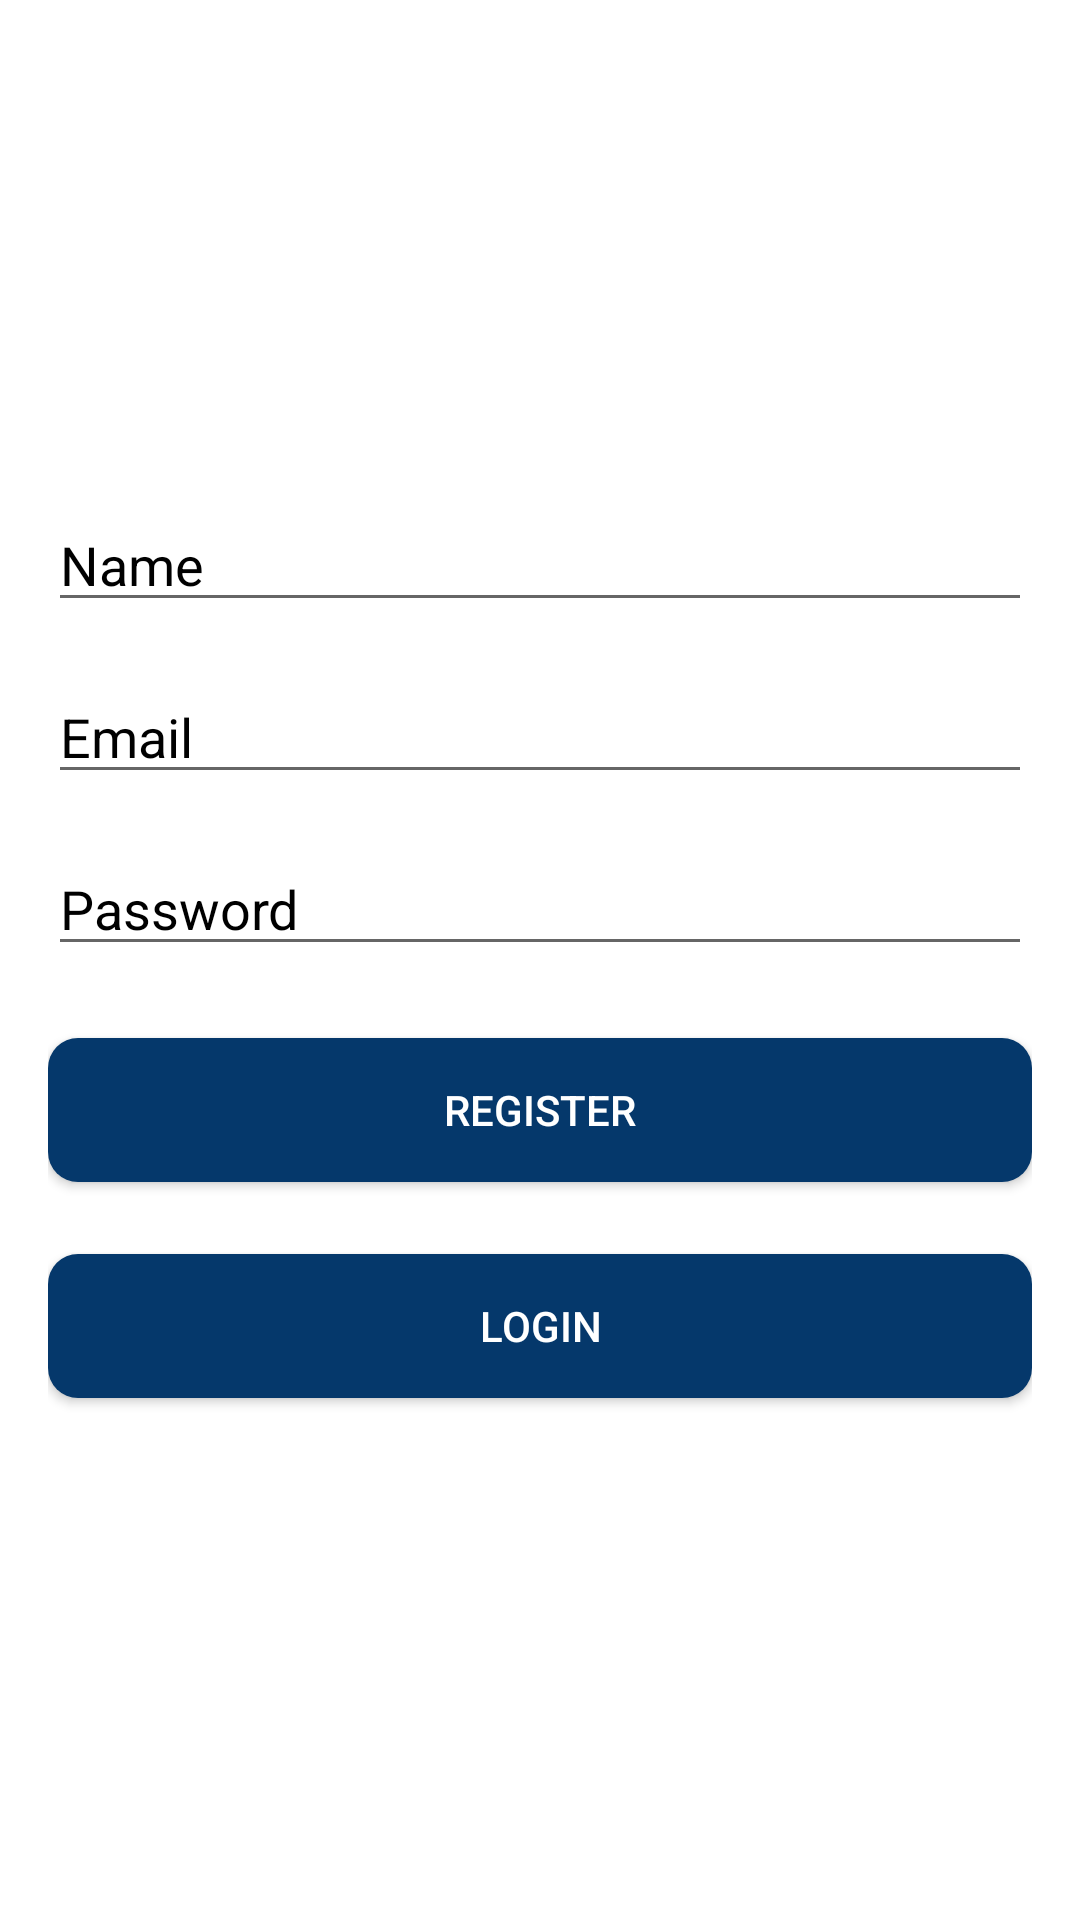

Produce the Android XML layout that renders to this screen, including the resource entries it uses.
<!-- AndroidManifest.xml: application theme Theme.MyFitnessPal -->
<!-- res/layout/activity_registration.xml -->
<?xml version="1.0" encoding="utf-8"?>
<RelativeLayout xmlns:android="http://schemas.android.com/apk/res/android"
    xmlns:app="http://schemas.android.com/apk/res-auto"
    xmlns:tools="http://schemas.android.com/tools"
    android:layout_width="match_parent"
    android:layout_height="match_parent"
    android:padding="16dp"
    android:background="@color/white"
    tools:context=".RegistrationActivity">

    <EditText
        android:id="@+id/editTextName"
        android:layout_width="match_parent"
        android:layout_height="wrap_content"
        android:layout_marginTop="150dp"
        android:hint="Name"
        android:inputType="text"
        android:textColor="@color/black"
        android:textColorHint="@color/black"
        tools:ignore="TouchTargetSizeCheck" />

    <EditText
        android:id="@+id/editTextEmail"
        android:layout_width="match_parent"
        android:layout_height="wrap_content"
        android:layout_below="@id/editTextName"
        android:layout_marginTop="16dp"
        android:hint="Email"
        android:textColor="@color/black"
        android:textColorHint="@color/black"
        android:inputType="textEmailAddress"
        tools:ignore="TouchTargetSizeCheck" />

    <EditText
        android:id="@+id/editTextPassword"
        android:layout_width="match_parent"
        android:layout_height="wrap_content"
        android:layout_below="@id/editTextEmail"
        android:layout_marginTop="16dp"
        android:hint="Password"
        android:textColor="@color/black"
        android:textColorHint="@color/black"
        android:inputType="textPassword"
        tools:ignore="TouchTargetSizeCheck" />

    <android.widget.Button
        android:id="@+id/buttonRegister"
        android:layout_width="match_parent"
        android:layout_height="wrap_content"
        android:layout_below="@id/editTextPassword"
        android:layout_marginTop="24dp"
        android:background="@drawable/buttonbackground"
        android:text="Register"
        android:textColor="@color/white"/>
    <android.widget.Button
        android:id="@+id/buttonlogin"
        android:layout_width="match_parent"
        android:layout_height="wrap_content"
        android:layout_below="@id/buttonRegister"
        android:layout_marginTop="24dp"
        android:background="@drawable/buttonbackground"
        android:text="Login"
        android:textColor="@color/white"/>
</RelativeLayout>
<!-- resources referenced by this layout -->
<resources>
  <color name="black">#FF000000</color>
  <color name="white">#FFFFFFFF</color>
  <!-- drawable buttonbackground (drawable) -->
  <?xml version="1.0" encoding="utf-8"?>
  <shape xmlns:android="http://schemas.android.com/apk/res/android"
      android:shape="rectangle"
      >
  
      <solid android:color="#05386B">
  
      </solid>
  
      <corners android:radius="10dp">
  
      </corners>
  
  </shape>
  <style name="Theme.MyFitnessPal" parent="Theme.MaterialComponents.DayNight.NoActionBar">
          
          <item name="colorPrimary">@color/purple_500</item>
          <item name="colorPrimaryVariant">@color/purple_700</item>
          <item name="colorOnPrimary">@color/white</item>
          
          <item name="colorSecondary">@color/teal_200</item>
          <item name="colorSecondaryVariant">@color/teal_700</item>
          <item name="colorOnSecondary">@color/black</item>
          
          <item name="android:statusBarColor">?attr/colorPrimaryVariant</item>
          
      </style>
  <color name="purple_500">#FF6200EE</color>
  <color name="purple_700">#FF3700B3</color>
  <color name="teal_200">#FF03DAC5</color>
  <color name="teal_700">#FF018786</color>
</resources>
